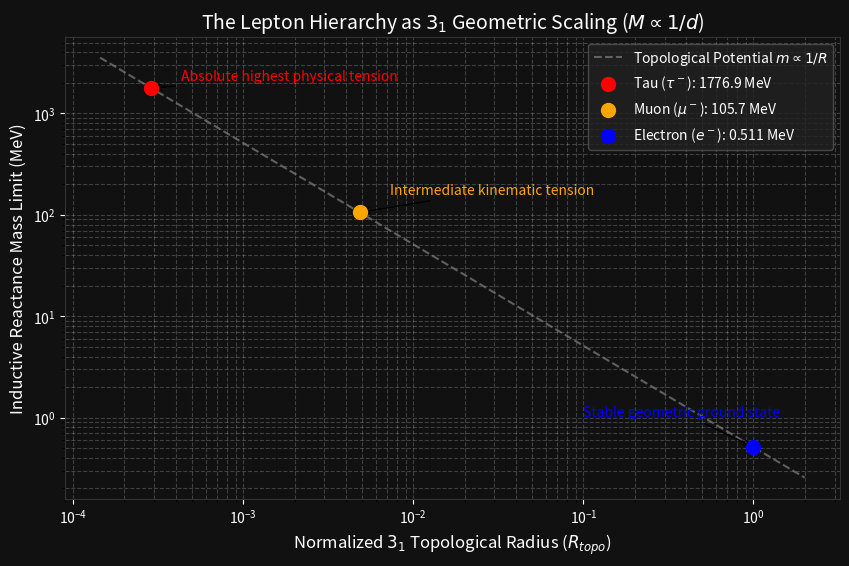

Generate this figure with matplotlib:
import numpy as np
import matplotlib.pyplot as plt
import os

# --- EMPIRICAL CODATA MASSES (MeV) ---
m_e = 0.51099895    # Electron
m_mu = 105.6583755  # Muon
m_tau = 1776.86     # Tau

def main():
    print("==========================================================")
    print(" AVE STANDARD MODEL: THE LEPTON HIERARCHY SIMULATOR")
    print("==========================================================\n")

    print(f"Empirical Electron Mass : {m_e:9.4f} MeV")
    print(f"Empirical Muon Mass     : {m_mu:9.4f} MeV")
    print(f"Empirical Tau Mass      : {m_tau:9.4f} MeV\n")

    print("--- Topological Gyroscopic Scaling ---")
    print("Hypothesis: M_topo ∝ 1/R_topo")
    print("Assume baseline normalized Electron Radius R_e = 1.0\n")

    R_e = 1.0
    
    # Calculate required kinematic compression
    R_mu = R_e * (m_e / m_mu)
    R_tau = R_e * (m_e / m_tau)

    print(f"Calculated Electron Radius : {R_e:9.6f} (Normalized)")
    print(f"Calculated Muon Radius     : {R_mu:9.6f} (Compression factor: {m_mu/m_e:.2f}x)")
    print(f"Calculated Tau Radius      : {R_tau:9.6f} (Compression factor: {m_tau/m_e:.2f}x)\n")

    # Generate 1/R curve for visualization (log space due to massive scale difference)
    radii = np.logspace(np.log10(R_tau * 0.5), np.log10(R_e * 2.0), 500)
    masses = m_e / radii

    # Plotting
    plt.figure(figsize=(10, 6))
    
    # Plot the 1/R continuous spectrum
    plt.plot(radii, masses, color='grey', linestyle='--', alpha=0.7, label=r"Topological Potential $m \propto 1/R$")
    
    # Plot the specific stabilized kinematic states
    plt.scatter([R_tau], [m_tau], color='red', s=100, zorder=5, label=fr"Tau ($\tau^-$): {m_tau:.1f} MeV")
    plt.scatter([R_mu], [m_mu], color='orange', s=100, zorder=5, label=fr"Muon ($\mu^-$): {m_mu:.1f} MeV")
    plt.scatter([R_e], [m_e], color='blue', s=100, zorder=5, label=fr"Electron ($e^-$): {m_e:.3f} MeV")

    # Annotations
    plt.annotate("Absolute highest physical tension", xy=(R_tau, m_tau), xytext=(R_tau*1.5, m_tau*1.2),
                 arrowprops=dict(facecolor='red', arrowstyle="->"), color='red')
    
    plt.annotate("Intermediate kinematic tension", xy=(R_mu, m_mu), xytext=(R_mu*1.5, m_mu*1.5),
                 arrowprops=dict(facecolor='orange', arrowstyle="->"), color='orange')
    
    plt.annotate("Stable geometric ground state", xy=(R_e, m_e), xytext=(R_e*0.1, m_e*2),
                 arrowprops=dict(facecolor='blue', arrowstyle="->"), color='blue')

    plt.xscale('log')
    plt.yscale('log')
    plt.grid(True, which="both", ls="--", alpha=0.2, color='white')
    
    # Dark mode aesthetics
    plt.gca().set_facecolor('#111111')
    plt.gcf().patch.set_facecolor('#111111')
    plt.gca().tick_params(colors='white')
    for spine in plt.gca().spines.values():
        spine.set_color('#333333')
    
    plt.xlabel(r"Normalized $3_1$ Topological Radius ($R_{topo}$)", color='white', fontsize=12)
    plt.ylabel(r"Inductive Reactance Mass Limit (MeV)", color='white', fontsize=12)
    plt.title(r"The Lepton Hierarchy as $3_1$ Geometric Scaling ($M \propto 1/d$)", color='white', fontsize=14)
    
    legend = plt.legend(facecolor='#222222', edgecolor='#555555', labelcolor='white')
    
    os.makedirs('standard_model/figures', exist_ok=True)
    output_path = 'standard_model/figures/lepton_mass_scaling.png'
    plt.savefig(output_path, dpi=300, bbox_inches='tight', facecolor='#111111')
    print(f"Success! Output plot generated at: {output_path}")

if __name__ == "__main__":
    main()
